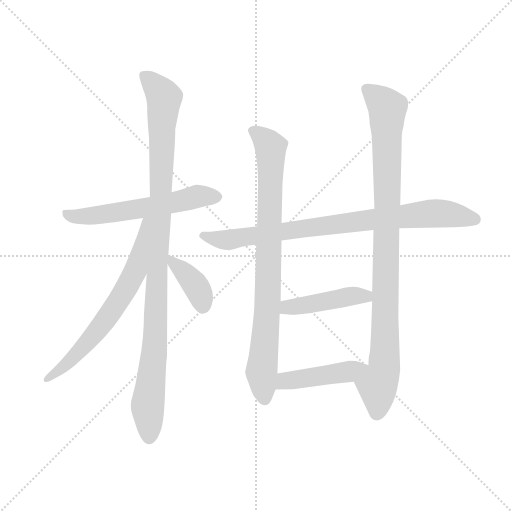
t = 0.00 s
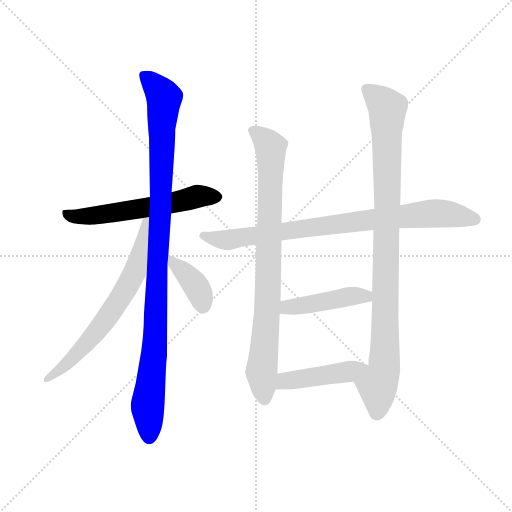
t = 1.58 s
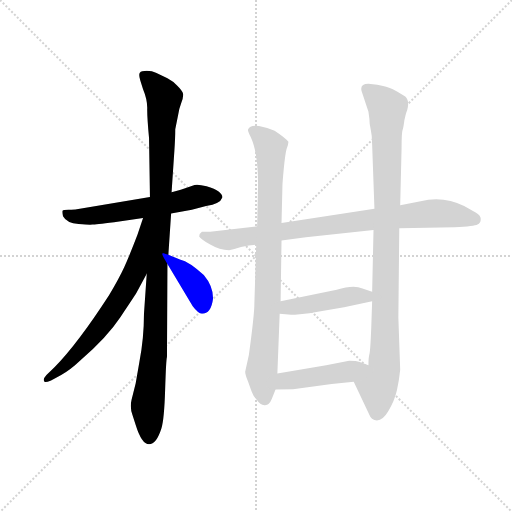
t = 3.15 s
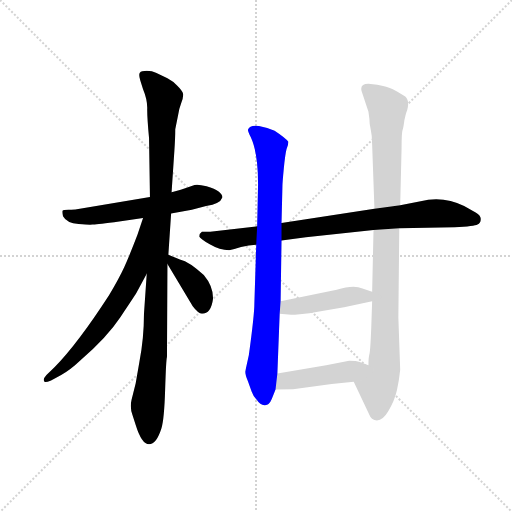
t = 4.73 s
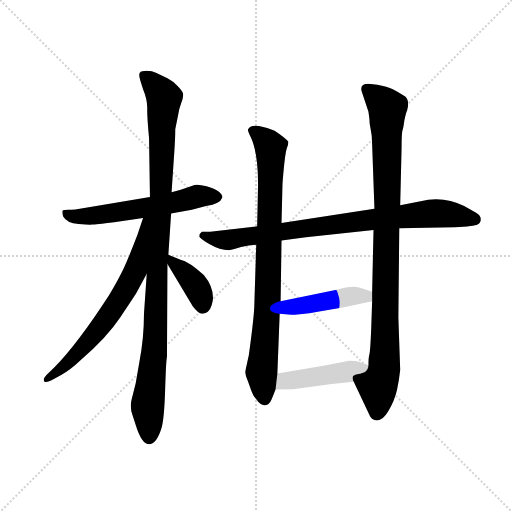
t = 6.30 s
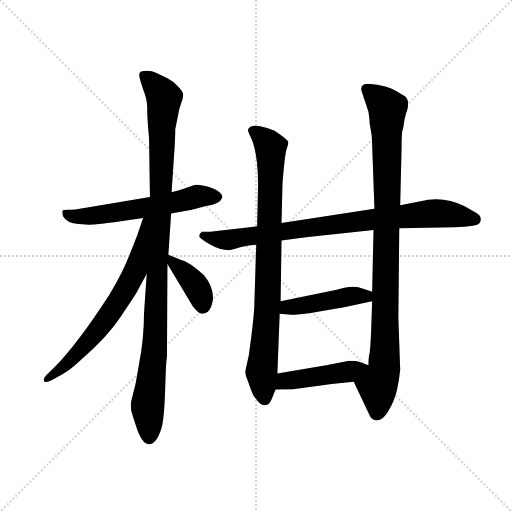
t = 7.88 s

The animated SVG that drew these frames (rendered in a browser with its animation timeline set to each time). Animation: 9 CSS @keyframes rules; one cycle of 7.88 s.

<svg version="1.1" viewBox="0 0 1024 1024" xmlns="http://www.w3.org/2000/svg">
  <g stroke="lightgray" stroke-dasharray="1,1" stroke-width="1" transform="scale(4, 4)">
    <line x1="0" y1="0" x2="256" y2="256"></line>
    <line x1="256" y1="0" x2="0" y2="256"></line>
    <line x1="128" y1="0" x2="128" y2="256"></line>
    <line x1="0" y1="128" x2="256" y2="128"></line>
  </g>
  <g transform="scale(0.92, -0.92) translate(60, -850)">
    <style type="text/css">
      
        @keyframes keyframes0 {
          from {
            stroke: blue;
            stroke-dashoffset: 590;
            stroke-width: 128;
          }
          66% {
            animation-timing-function: step-end;
            stroke: blue;
            stroke-dashoffset: 0;
            stroke-width: 128;
          }
          to {
            stroke: black;
            stroke-width: 1024;
          }
        }
        #make-me-a-hanzi-animation-0 {
          animation: keyframes0 0.7301432291666666s both;
          animation-delay: 0s;
          animation-timing-function: linear;
        }
      
        @keyframes keyframes1 {
          from {
            stroke: blue;
            stroke-dashoffset: 1063;
            stroke-width: 128;
          }
          78% {
            animation-timing-function: step-end;
            stroke: blue;
            stroke-dashoffset: 0;
            stroke-width: 128;
          }
          to {
            stroke: black;
            stroke-width: 1024;
          }
        }
        #make-me-a-hanzi-animation-1 {
          animation: keyframes1 1.1150716145833333s both;
          animation-delay: 0.7301432291666666s;
          animation-timing-function: linear;
        }
      
        @keyframes keyframes2 {
          from {
            stroke: blue;
            stroke-dashoffset: 675;
            stroke-width: 128;
          }
          69% {
            animation-timing-function: step-end;
            stroke: blue;
            stroke-dashoffset: 0;
            stroke-width: 128;
          }
          to {
            stroke: black;
            stroke-width: 1024;
          }
        }
        #make-me-a-hanzi-animation-2 {
          animation: keyframes2 0.79931640625s both;
          animation-delay: 1.84521484375s;
          animation-timing-function: linear;
        }
      
        @keyframes keyframes3 {
          from {
            stroke: blue;
            stroke-dashoffset: 385;
            stroke-width: 128;
          }
          56% {
            animation-timing-function: step-end;
            stroke: blue;
            stroke-dashoffset: 0;
            stroke-width: 128;
          }
          to {
            stroke: black;
            stroke-width: 1024;
          }
        }
        #make-me-a-hanzi-animation-3 {
          animation: keyframes3 0.5633138020833334s both;
          animation-delay: 2.64453125s;
          animation-timing-function: linear;
        }
      
        @keyframes keyframes4 {
          from {
            stroke: blue;
            stroke-dashoffset: 853;
            stroke-width: 128;
          }
          74% {
            animation-timing-function: step-end;
            stroke: blue;
            stroke-dashoffset: 0;
            stroke-width: 128;
          }
          to {
            stroke: black;
            stroke-width: 1024;
          }
        }
        #make-me-a-hanzi-animation-4 {
          animation: keyframes4 0.9441731770833334s both;
          animation-delay: 3.2078450520833335s;
          animation-timing-function: linear;
        }
      
        @keyframes keyframes5 {
          from {
            stroke: blue;
            stroke-dashoffset: 857;
            stroke-width: 128;
          }
          74% {
            animation-timing-function: step-end;
            stroke: blue;
            stroke-dashoffset: 0;
            stroke-width: 128;
          }
          to {
            stroke: black;
            stroke-width: 1024;
          }
        }
        #make-me-a-hanzi-animation-5 {
          animation: keyframes5 0.9474283854166666s both;
          animation-delay: 4.152018229166667s;
          animation-timing-function: linear;
        }
      
        @keyframes keyframes6 {
          from {
            stroke: blue;
            stroke-dashoffset: 982;
            stroke-width: 128;
          }
          76% {
            animation-timing-function: step-end;
            stroke: blue;
            stroke-dashoffset: 0;
            stroke-width: 128;
          }
          to {
            stroke: black;
            stroke-width: 1024;
          }
        }
        #make-me-a-hanzi-animation-6 {
          animation: keyframes6 1.0491536458333333s both;
          animation-delay: 5.099446614583334s;
          animation-timing-function: linear;
        }
      
        @keyframes keyframes7 {
          from {
            stroke: blue;
            stroke-dashoffset: 449;
            stroke-width: 128;
          }
          59% {
            animation-timing-function: step-end;
            stroke: blue;
            stroke-dashoffset: 0;
            stroke-width: 128;
          }
          to {
            stroke: black;
            stroke-width: 1024;
          }
        }
        #make-me-a-hanzi-animation-7 {
          animation: keyframes7 0.6153971354166666s both;
          animation-delay: 6.148600260416667s;
          animation-timing-function: linear;
        }
      
        @keyframes keyframes8 {
          from {
            stroke: blue;
            stroke-dashoffset: 455;
            stroke-width: 128;
          }
          60% {
            animation-timing-function: step-end;
            stroke: blue;
            stroke-dashoffset: 0;
            stroke-width: 128;
          }
          to {
            stroke: black;
            stroke-width: 1024;
          }
        }
        #make-me-a-hanzi-animation-8 {
          animation: keyframes8 0.6202799479166666s both;
          animation-delay: 6.763997395833334s;
          animation-timing-function: linear;
        }
      
    </style>
    
      <path d="M 312 386 L 357 394 L 388 402 Q 419 407 423 420 Q 425 425 416 433 Q 407 440 389 445 Q 371 450 363 448 L 341 440 Q 333 437 331 437 L 313 432 L 266 422 L 107 395 Q 102 394 89 394 Q 77 394 76 392 Q 75 389 77 380 Q 85 365 111 363 Q 137 361 141 362 Q 146 362 188 367 L 251 376 L 312 386 Z" fill="lightgray"></path>
    
      <path d="M 264 -116 Q 280 -116 291 -81 Q 297 -62 299 3 Q 301 68 303 74 L 304 276 L 306 296 L 312 386 L 313 432 L 319 521 Q 321 550 321 569 L 327 599 Q 329 613 334 626 Q 339 639 338 646 Q 337 652 326 663 Q 316 674 304 680 L 279 692 Q 271 696 259 696 Q 247 696 244 692 Q 241 688 245 675 L 251 656 Q 261 632 260 612 Q 260 592 264 550 L 266 422 L 259 255 L 253 168 Q 253 115 243 63 L 235 17 L 226 -19 Q 222 -36 228 -52 L 235 -74 Q 248 -116 264 -116 Z" fill="lightgray"></path>
    
      <path d="M 251 376 L 239 340 Q 221 293 210 269 Q 199 245 177 208 Q 109 103 59 52 L 41 35 Q 35 28 35 25 Q 35 21 37 20 Q 39 18 51 23 L 73 35 Q 93 46 115 67 Q 173 117 202 161 Q 231 204 237 214 L 259 255 C 341 407 260 404 251 376 Z" fill="lightgray"></path>
    
      <path d="M 304 276 L 359 184 Q 371 168 379 168 Q 399 168 403 200 Q 404 227 383 252 Q 352 281 331 286 L 306 296 C 288 303 289 302 304 276 Z" fill="lightgray"></path>
    
      <path d="M 754 396 L 552 365 L 499 358 L 397 346 L 379 346 Q 373 342 373 336 Q 375 331 396 319 Q 418 306 438 306 Q 448 308 464 313 Q 481 317 497 318 L 552 327 L 605 334 L 752 350 L 808 354 L 928 356 Q 972 358 978 362 Q 985 365 985 373 Q 986 381 974 388 L 949 402 Q 913 421 871 416 L 810 404 L 754 396 Z" fill="lightgray"></path>
    
      <path d="M 552 365 L 554 446 Q 554 452 557 484 Q 560 515 563 526 Q 567 536 567 542 Q 561 550 537 566 Q 523 572 503 576 Q 483 579 479 568 Q 479 564 485 552 Q 501 518 501 450 L 499 358 L 497 318 L 493 190 Q 493 166 481 78 L 473 42 Q 473 36 479 21 L 487 -1 Q 491 -12 499 -20 Q 505 -30 515 -31 Q 525 -32 531 -17 L 539 3 L 543 38 L 548 168 L 550 195 L 552 327 L 552 365 Z" fill="lightgray"></path>
    
      <path d="M 810 404 L 813 528 Q 813 561 815 567 Q 817 572 819 588 Q 823 607 825 610 Q 831 631 821 640 Q 806 650 794 656 Q 782 662 760 666 L 741 668 Q 722 668 726 652 L 741 607 L 743 592 Q 743 581 746 568 Q 749 555 749 536 L 754 396 L 752 350 L 749 216 L 749 195 L 747 136 Q 745 86 743 80 Q 741 73 741 56 C 739 26 696 47 709 20 L 745 -56 Q 748 -61 754 -63 Q 770 -68 784 -44 Q 798 -21 803 2 Q 808 25 810 46 L 806 160 L 808 354 L 810 404 Z" fill="lightgray"></path>
    
      <path d="M 548 168 L 573 166 Q 573 165 592 167 Q 612 168 634 173 L 688 182 L 749 195 C 778 201 777 207 749 216 L 728 223 Q 708 231 672 220 L 550 195 C 521 189 518 170 548 168 Z" fill="lightgray"></path>
    
      <path d="M 539 3 L 577 4 L 661 15 L 709 20 C 739 23 769 46 741 56 L 722 63 Q 715 66 699 66 L 649 56 L 543 38 C 513 33 509 2 539 3 Z" fill="lightgray"></path>
    
    
      <clipPath id="make-me-a-hanzi-clip-0">
        <path d="M 312 386 L 357 394 L 388 402 Q 419 407 423 420 Q 425 425 416 433 Q 407 440 389 445 Q 371 450 363 448 L 341 440 Q 333 437 331 437 L 313 432 L 266 422 L 107 395 Q 102 394 89 394 Q 77 394 76 392 Q 75 389 77 380 Q 85 365 111 363 Q 137 361 141 362 Q 146 362 188 367 L 251 376 L 312 386 Z"></path>
      </clipPath>
      <path clip-path="url(#make-me-a-hanzi-clip-0)" d="M 83 387 L 122 378 L 271 400 L 376 424 L 412 422" fill="none" id="make-me-a-hanzi-animation-0" stroke-dasharray="462 924" stroke-linecap="round"></path>
    
      <clipPath id="make-me-a-hanzi-clip-1">
        <path d="M 264 -116 Q 280 -116 291 -81 Q 297 -62 299 3 Q 301 68 303 74 L 304 276 L 306 296 L 312 386 L 313 432 L 319 521 Q 321 550 321 569 L 327 599 Q 329 613 334 626 Q 339 639 338 646 Q 337 652 326 663 Q 316 674 304 680 L 279 692 Q 271 696 259 696 Q 247 696 244 692 Q 241 688 245 675 L 251 656 Q 261 632 260 612 Q 260 592 264 550 L 266 422 L 259 255 L 253 168 Q 253 115 243 63 L 235 17 L 226 -19 Q 222 -36 228 -52 L 235 -74 Q 248 -116 264 -116 Z"></path>
      </clipPath>
      <path clip-path="url(#make-me-a-hanzi-clip-1)" d="M 253 687 L 297 637 L 277 113 L 261 -34 L 264 -102" fill="none" id="make-me-a-hanzi-animation-1" stroke-dasharray="935 1870" stroke-linecap="round"></path>
    
      <clipPath id="make-me-a-hanzi-clip-2">
        <path d="M 251 376 L 239 340 Q 221 293 210 269 Q 199 245 177 208 Q 109 103 59 52 L 41 35 Q 35 28 35 25 Q 35 21 37 20 Q 39 18 51 23 L 73 35 Q 93 46 115 67 Q 173 117 202 161 Q 231 204 237 214 L 259 255 C 341 407 260 404 251 376 Z"></path>
      </clipPath>
      <path clip-path="url(#make-me-a-hanzi-clip-2)" d="M 259 371 L 234 260 L 190 183 L 122 96 L 43 25" fill="none" id="make-me-a-hanzi-animation-2" stroke-dasharray="547 1094" stroke-linecap="round"></path>
    
      <clipPath id="make-me-a-hanzi-clip-3">
        <path d="M 304 276 L 359 184 Q 371 168 379 168 Q 399 168 403 200 Q 404 227 383 252 Q 352 281 331 286 L 306 296 C 288 303 289 302 304 276 Z"></path>
      </clipPath>
      <path clip-path="url(#make-me-a-hanzi-clip-3)" d="M 311 290 L 365 229 L 381 184" fill="none" id="make-me-a-hanzi-animation-3" stroke-dasharray="257 514" stroke-linecap="round"></path>
    
      <clipPath id="make-me-a-hanzi-clip-4">
        <path d="M 754 396 L 552 365 L 499 358 L 397 346 L 379 346 Q 373 342 373 336 Q 375 331 396 319 Q 418 306 438 306 Q 448 308 464 313 Q 481 317 497 318 L 552 327 L 605 334 L 752 350 L 808 354 L 928 356 Q 972 358 978 362 Q 985 365 985 373 Q 986 381 974 388 L 949 402 Q 913 421 871 416 L 810 404 L 754 396 Z"></path>
      </clipPath>
      <path clip-path="url(#make-me-a-hanzi-clip-4)" d="M 381 338 L 434 328 L 869 386 L 918 384 L 972 373" fill="none" id="make-me-a-hanzi-animation-4" stroke-dasharray="725 1450" stroke-linecap="round"></path>
    
      <clipPath id="make-me-a-hanzi-clip-5">
        <path d="M 552 365 L 554 446 Q 554 452 557 484 Q 560 515 563 526 Q 567 536 567 542 Q 561 550 537 566 Q 523 572 503 576 Q 483 579 479 568 Q 479 564 485 552 Q 501 518 501 450 L 499 358 L 497 318 L 493 190 Q 493 166 481 78 L 473 42 Q 473 36 479 21 L 487 -1 Q 491 -12 499 -20 Q 505 -30 515 -31 Q 525 -32 531 -17 L 539 3 L 543 38 L 548 168 L 550 195 L 552 327 L 552 365 Z"></path>
      </clipPath>
      <path clip-path="url(#make-me-a-hanzi-clip-5)" d="M 488 567 L 528 528 L 522 190 L 508 42 L 515 -16" fill="none" id="make-me-a-hanzi-animation-5" stroke-dasharray="729 1458" stroke-linecap="round"></path>
    
      <clipPath id="make-me-a-hanzi-clip-6">
        <path d="M 810 404 L 813 528 Q 813 561 815 567 Q 817 572 819 588 Q 823 607 825 610 Q 831 631 821 640 Q 806 650 794 656 Q 782 662 760 666 L 741 668 Q 722 668 726 652 L 741 607 L 743 592 Q 743 581 746 568 Q 749 555 749 536 L 754 396 L 752 350 L 749 216 L 749 195 L 747 136 Q 745 86 743 80 Q 741 73 741 56 C 739 26 696 47 709 20 L 745 -56 Q 748 -61 754 -63 Q 770 -68 784 -44 Q 798 -21 803 2 Q 808 25 810 46 L 806 160 L 808 354 L 810 404 Z"></path>
      </clipPath>
      <path clip-path="url(#make-me-a-hanzi-clip-6)" d="M 737 656 L 782 615 L 776 52 L 761 13 L 759 -47" fill="none" id="make-me-a-hanzi-animation-6" stroke-dasharray="854 1708" stroke-linecap="round"></path>
    
      <clipPath id="make-me-a-hanzi-clip-7">
        <path d="M 548 168 L 573 166 Q 573 165 592 167 Q 612 168 634 173 L 688 182 L 749 195 C 778 201 777 207 749 216 L 728 223 Q 708 231 672 220 L 550 195 C 521 189 518 170 548 168 Z"></path>
      </clipPath>
      <path clip-path="url(#make-me-a-hanzi-clip-7)" d="M 555 174 L 565 182 L 699 206 L 735 206 L 740 200" fill="none" id="make-me-a-hanzi-animation-7" stroke-dasharray="321 642" stroke-linecap="round"></path>
    
      <clipPath id="make-me-a-hanzi-clip-8">
        <path d="M 539 3 L 577 4 L 661 15 L 709 20 C 739 23 769 46 741 56 L 722 63 Q 715 66 699 66 L 649 56 L 543 38 C 513 33 509 2 539 3 Z"></path>
      </clipPath>
      <path clip-path="url(#make-me-a-hanzi-clip-8)" d="M 545 8 L 560 22 L 689 40 L 735 54" fill="none" id="make-me-a-hanzi-animation-8" stroke-dasharray="327 654" stroke-linecap="round"></path>
    
  </g>
</svg>
